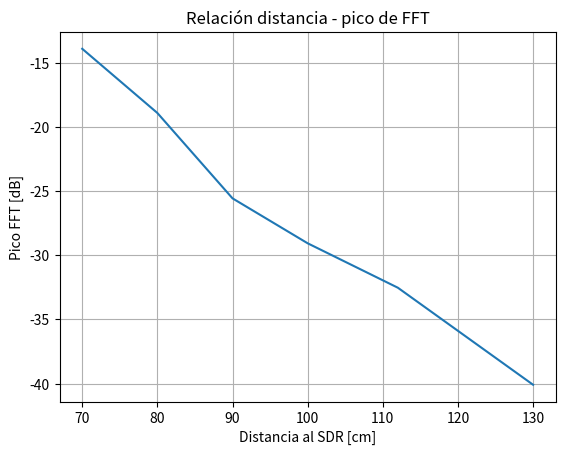

Write the Python code that produced this figure.
# Se grafican los resultados obtenidos de transmitir con SDR Pluto a una frecuencia de 900 MHz
# y recibir con un RTL - SDR a diferentes distancias

import matplotlib.pyplot as plt

dist = [70,80,90,100,112,130]
peak = [-13.92,-18.92,-25.57,-29.07,-32.53,-40.09]

plt.plot(dist,peak)
plt.title('Relación distancia - pico de FFT')
plt.ylabel('Pico FFT [dB]')
plt.xlabel('Distancia al SDR [cm]')
plt.grid()
plt.show()